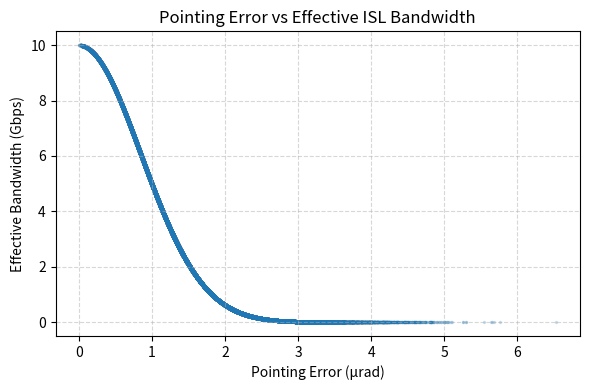

Write Python code to recreate this figure. (Note: this script raises an exception after producing the figure.)
import numpy as np
import matplotlib.pyplot as plt

# -------------------------------
# Simulation parameters
# -------------------------------

sigma = 1.2e-6        # Rayleigh scale for pointing error (in radians)
B_nom = 10.0          # Nominal ISL bandwidth in Gbps
N = 100000            # Number of Monte Carlo samples

# Beam-walk / misalignment loss model:
# Effective bandwidth = B_nom * exp( - (Pe/sigma)^2 )
# Pe is drawn from Rayleigh(sigma)
# -------------------------------

Pe = np.random.rayleigh(scale=sigma, size=N)
B_eff = B_nom * np.exp(-(Pe / sigma)**2)

# -------------------------------
# Rebuild time model
# -------------------------------
# Data volume = (k-1)*S = 7 * 64 MB = 448 MB = 0.448 GB
# Convert to gigabits for bandwidth calculation
# -------------------------------

data_GB = 0.448
data_Gb = data_GB * 8.0  # gigabits

# Link availability uniform model
alpha = np.random.uniform(0.45, 0.85, size=N)

# Latency contribution: 3–18 ms, converted to hours
latency_hours = np.random.uniform(0.003, 0.018, size=N) / 3600.0

# Rebuild time in hours:
# T = (data_Gb / (alpha * B_eff * 1e9 bits/sec)) converted to hours
Trebuild_hours = (data_Gb / (alpha * B_eff * 1e9)) / 3600.0 + latency_hours

# -------------------------------
# Figure 1: Pointing Error vs Effective Bandwidth
# -------------------------------

plt.figure(figsize=(6,4))
plt.scatter(Pe * 1e6, B_eff, s=2, alpha=0.2)
plt.xlabel("Pointing Error (μrad)")
plt.ylabel("Effective Bandwidth (Gbps)")
plt.title("Pointing Error vs Effective ISL Bandwidth")
plt.grid(True, linestyle="--", alpha=0.5)
plt.tight_layout()
plt.savefig("/mnt/data/pe_vs_bw.png", dpi=300)

# -------------------------------
# Figure 2: Pointing Error vs Rebuild Time
# -------------------------------

plt.figure(figsize=(6,4))
plt.scatter(Pe * 1e6, Trebuild_hours, s=2, alpha=0.2)
plt.xlabel("Pointing Error (μrad)")
plt.ylabel("Rebuild Time (hours)")
plt.title("Pointing Error vs Rebuild Time")
plt.grid(True, linestyle="--", alpha=0.5)
plt.tight_layout()
plt.savefig("/mnt/data/pe_vs_rebuild.png", dpi=300)

# Output filenames for convenience
"/mnt/data/pe_vs_bw.png", "/mnt/data/pe_vs_rebuild.png"
